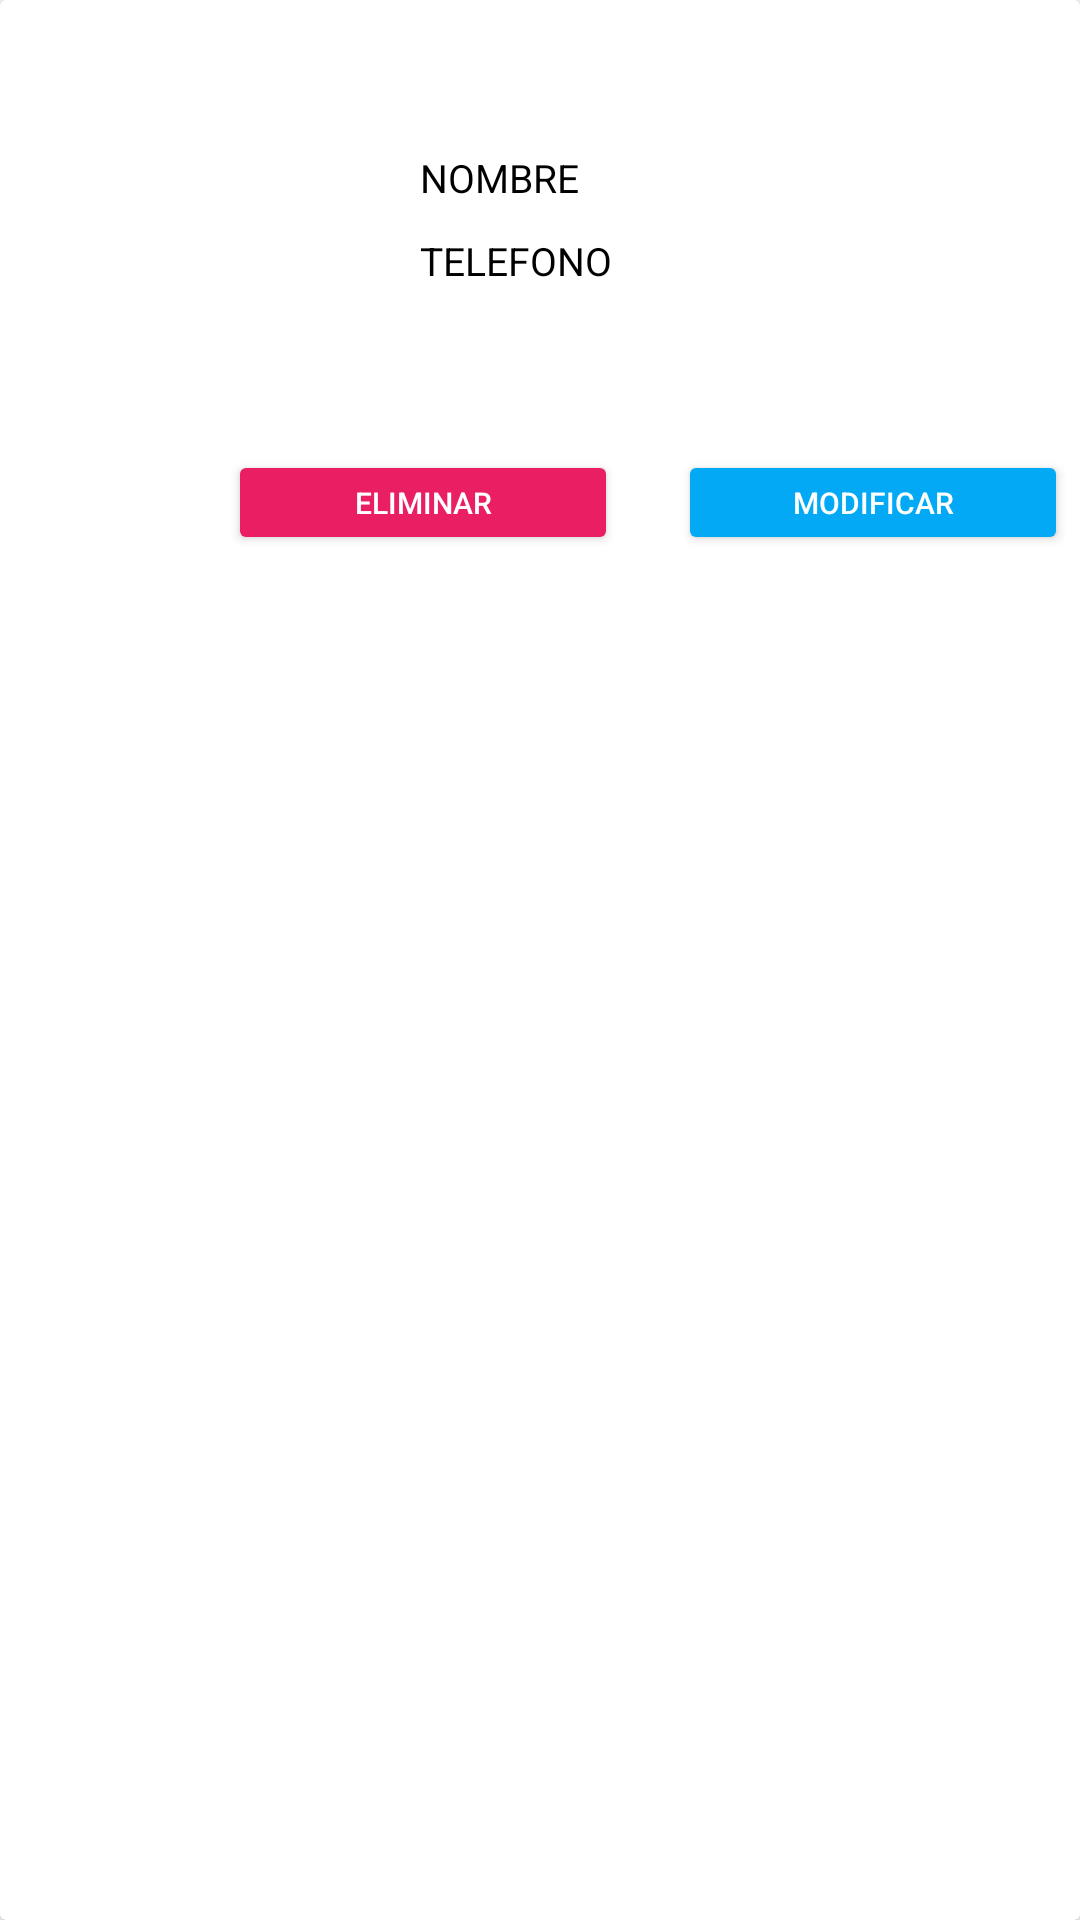

Here is an Android app screen rendered from its layout file. Give the layout XML and the strings, colors and styles it references.
<!-- AndroidManifest.xml: application theme Theme.ExamenReposicionJC -->
<!-- res/layout/mostrarinformacion.xml -->
<?xml version="1.0" encoding="utf-8"?>
<androidx.cardview.widget.CardView xmlns:android="http://schemas.android.com/apk/res/android"
    android:layout_width="match_parent"
    android:layout_height="match_parent">

    <LinearLayout
        android:layout_width="match_parent"
        android:layout_height="130dp"
        android:layout_marginLeft="10dp"
        android:layout_marginTop="10dp"
        android:orientation="vertical">


        <LinearLayout
            android:layout_width="match_parent"
            android:layout_height="110dp"
            android:gravity="center_vertical"
            android:orientation="vertical">

            <ImageView
                android:id="@+id/img1"
                android:layout_width="110dp"
                android:layout_height="110dp"
                android:layout_marginTop="50dp"
                android:src="@mipmap/ic_launcher" />

            <TextView
                android:id="@+id/txtnombrelist"
                android:layout_width="wrap_content"
                android:layout_height="wrap_content"
                android:layout_marginLeft="130dp"
                android:layout_marginTop="-80dp"
                android:layout_marginBottom="5dp"
                android:text="NOMBRE"
                android:textColor="@color/black"
                android:textSize="13sp"
                android:textStyle="normal" />

            <TextView
                android:id="@+id/txttelefonolist"
                android:layout_width="wrap_content"
                android:layout_height="20dp"
                android:layout_marginLeft="130dp"
                android:layout_marginTop="5dp"
                android:layout_marginBottom="5dp"
                android:text="TELEFONO"
                android:textColor="@color/black"
                android:textSize="13sp"
                android:textStyle="normal" />





        </LinearLayout>




    </LinearLayout>



    <LinearLayout
        android:layout_width="match_parent"
        android:layout_height="wrap_content"
        android:orientation="horizontal">

        <Button
            android:id="@+id/eliminarlist"
            android:layout_width="130dp"
            android:layout_height="35dp"
            android:layout_marginLeft="76dp"
            android:layout_marginTop="150dp"
            android:layout_marginBottom="10dp"
            android:backgroundTint="#E91E63"
            android:text="Eliminar"
            android:textColor="#FFFFFF"
            android:textSize="10sp"
            android:textStyle="normal"

            />

        <Button
            android:id="@+id/btndetallelist"
            android:layout_width="130dp"
            android:layout_height="35dp"
            android:layout_marginLeft="20dp"
            android:layout_marginTop="150dp"
            android:layout_marginBottom="5dp"
            android:text="Modificar"
            android:textColor="#FFFFFF"
            android:backgroundTint="#03A9F4"
            android:textSize="10sp"
            android:textStyle="normal"
            />


    </LinearLayout>



</androidx.cardview.widget.CardView>
<!-- resources referenced by this layout -->
<resources>
  <style name="Theme.ExamenReposicionJC" parent="Theme.MaterialComponents.DayNight.DarkActionBar">
          
          <item name="colorPrimary">@color/purple_500</item>
          <item name="colorPrimaryVariant">@color/purple_700</item>
          <item name="colorOnPrimary">@color/white</item>
          
          <item name="colorSecondary">@color/teal_200</item>
          <item name="colorSecondaryVariant">@color/teal_700</item>
          <item name="colorOnSecondary">@color/black</item>
          
          <item name="android:statusBarColor" tools:targetApi="l">?attr/colorPrimaryVariant</item>
          
      </style>
  <!-- not gathered from this repository: default colours our renderer supplied (Android Studio template values) -->
  <color name="purple_500">#FF6200EE</color>
  <color name="purple_700">#FF3700B3</color>
  <color name="teal_200">#FF03DAC5</color>
  <color name="teal_700">#FF018786</color>
  <color name="black">#FF000000</color>
  <color name="white">#FFFFFFFF</color>
</resources>
